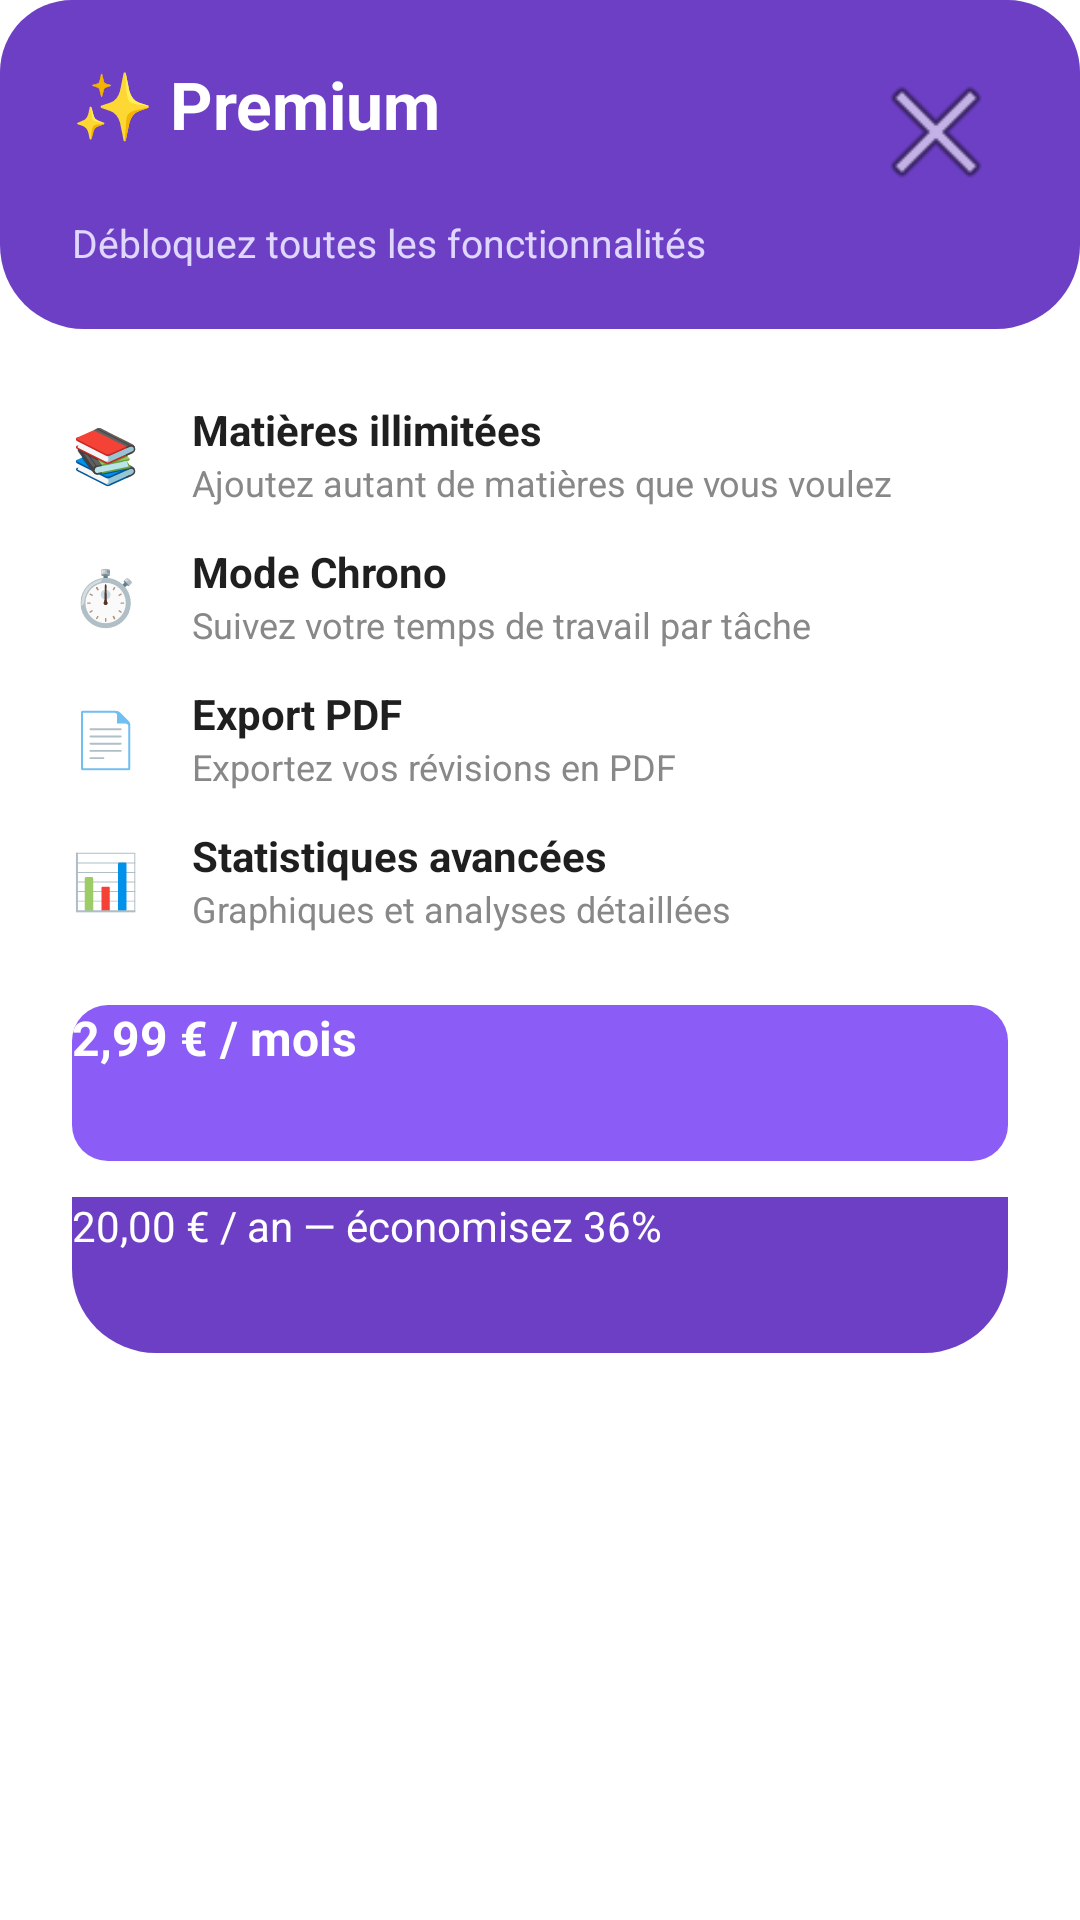

Layout XML and referenced resources for this Android screen:
<!-- AndroidManifest.xml: application theme Theme.Planexia -->
<!-- res/layout/dialog_premium.xml -->
<?xml version="1.0" encoding="utf-8"?>
<androidx.cardview.widget.CardView
    xmlns:android="http://schemas.android.com/apk/res/android"
    xmlns:app="http://schemas.android.com/apk/res-auto"
    android:layout_width="match_parent"
    android:layout_height="wrap_content"
    android:layout_margin="24dp"
    app:cardCornerRadius="24dp"
    app:cardElevation="12dp"
    app:cardBackgroundColor="#FFFFFF">

    <LinearLayout
        android:layout_width="match_parent"
        android:layout_height="wrap_content"
        android:orientation="vertical">

        
        <LinearLayout
            android:layout_width="match_parent"
            android:layout_height="wrap_content"
            android:background="@drawable/bg_modules_header"
            android:orientation="vertical"
            android:paddingStart="24dp"
            android:paddingEnd="24dp"
            android:paddingTop="20dp"
            android:paddingBottom="20dp">

            <RelativeLayout
                android:layout_width="match_parent"
                android:layout_height="wrap_content">

                <LinearLayout
                    android:layout_width="wrap_content"
                    android:layout_height="wrap_content"
                    android:orientation="horizontal"
                    android:gravity="center_vertical">

                    <TextView
                        android:layout_width="wrap_content"
                        android:layout_height="wrap_content"
                        android:text="✨"
                        android:textSize="22sp" />

                    <TextView
                        android:layout_width="wrap_content"
                        android:layout_height="wrap_content"
                        android:text=" Premium"
                        android:textSize="22sp"
                        android:textStyle="bold"
                        android:textColor="#FFFFFF" />
                </LinearLayout>

                <ImageButton
                    android:id="@+id/btnClosePremium"
                    android:layout_width="48dp"
                    android:layout_height="48dp"
                    android:background="?attr/selectableItemBackgroundBorderless"
                    android:src="@android:drawable/ic_menu_close_clear_cancel"
                    android:contentDescription="Fermer"
                    app:tint="#FFFFFF"
                    android:layout_alignParentEnd="true"
                    android:layout_centerVertical="true" />
            </RelativeLayout>

            <TextView
                android:layout_width="wrap_content"
                android:layout_height="wrap_content"
                android:text="Débloquez toutes les fonctionnalités"
                android:textColor="#E0D7FF"
                android:textSize="13sp"
                android:layout_marginTop="4dp" />
        </LinearLayout>

        
        <LinearLayout
            android:layout_width="match_parent"
            android:layout_height="wrap_content"
            android:orientation="vertical"
            android:padding="24dp">

            
            <LinearLayout
                android:layout_width="match_parent"
                android:layout_height="wrap_content"
                android:orientation="horizontal"
                android:layout_marginBottom="12dp"
                android:gravity="center_vertical">

                <TextView
                    android:layout_width="32dp"
                    android:layout_height="wrap_content"
                    android:text="📚"
                    android:textSize="18sp" />

                <LinearLayout
                    android:layout_width="0dp"
                    android:layout_height="wrap_content"
                    android:layout_weight="1"
                    android:orientation="vertical"
                    android:layout_marginStart="8dp">

                    <TextView
                        android:layout_width="wrap_content"
                        android:layout_height="wrap_content"
                        android:text="Matières illimitées"
                        android:textColor="#1F1F1F"
                        android:textStyle="bold"
                        android:textSize="14sp" />

                    <TextView
                        android:layout_width="wrap_content"
                        android:layout_height="wrap_content"
                        android:text="Ajoutez autant de matières que vous voulez"
                        android:textColor="#888888"
                        android:textSize="12sp" />
                </LinearLayout>
            </LinearLayout>

            
            <LinearLayout
                android:layout_width="match_parent"
                android:layout_height="wrap_content"
                android:orientation="horizontal"
                android:layout_marginBottom="12dp"
                android:gravity="center_vertical">

                <TextView
                    android:layout_width="32dp"
                    android:layout_height="wrap_content"
                    android:text="⏱️"
                    android:textSize="18sp" />

                <LinearLayout
                    android:layout_width="0dp"
                    android:layout_height="wrap_content"
                    android:layout_weight="1"
                    android:orientation="vertical"
                    android:layout_marginStart="8dp">

                    <TextView
                        android:layout_width="wrap_content"
                        android:layout_height="wrap_content"
                        android:text="Mode Chrono"
                        android:textColor="#1F1F1F"
                        android:textStyle="bold"
                        android:textSize="14sp" />

                    <TextView
                        android:layout_width="wrap_content"
                        android:layout_height="wrap_content"
                        android:text="Suivez votre temps de travail par tâche"
                        android:textColor="#888888"
                        android:textSize="12sp" />
                </LinearLayout>
            </LinearLayout>

            
            <LinearLayout
                android:layout_width="match_parent"
                android:layout_height="wrap_content"
                android:orientation="horizontal"
                android:layout_marginBottom="12dp"
                android:gravity="center_vertical">

                <TextView
                    android:layout_width="32dp"
                    android:layout_height="wrap_content"
                    android:text="📄"
                    android:textSize="18sp" />

                <LinearLayout
                    android:layout_width="0dp"
                    android:layout_height="wrap_content"
                    android:layout_weight="1"
                    android:orientation="vertical"
                    android:layout_marginStart="8dp">

                    <TextView
                        android:layout_width="wrap_content"
                        android:layout_height="wrap_content"
                        android:text="Export PDF"
                        android:textColor="#1F1F1F"
                        android:textStyle="bold"
                        android:textSize="14sp" />

                    <TextView
                        android:layout_width="wrap_content"
                        android:layout_height="wrap_content"
                        android:text="Exportez vos révisions en PDF"
                        android:textColor="#888888"
                        android:textSize="12sp" />
                </LinearLayout>
            </LinearLayout>

            
            <LinearLayout
                android:layout_width="match_parent"
                android:layout_height="wrap_content"
                android:orientation="horizontal"
                android:layout_marginBottom="24dp"
                android:gravity="center_vertical">

                <TextView
                    android:layout_width="32dp"
                    android:layout_height="wrap_content"
                    android:text="📊"
                    android:textSize="18sp" />

                <LinearLayout
                    android:layout_width="0dp"
                    android:layout_height="wrap_content"
                    android:layout_weight="1"
                    android:orientation="vertical"
                    android:layout_marginStart="8dp">

                    <TextView
                        android:layout_width="wrap_content"
                        android:layout_height="wrap_content"
                        android:text="Statistiques avancées"
                        android:textColor="#1F1F1F"
                        android:textStyle="bold"
                        android:textSize="14sp" />

                    <TextView
                        android:layout_width="wrap_content"
                        android:layout_height="wrap_content"
                        android:text="Graphiques et analyses détaillées"
                        android:textColor="#888888"
                        android:textSize="12sp" />
                </LinearLayout>
            </LinearLayout>

            
            <Button
                android:id="@+id/btnSubscribeMonthly"
                android:layout_width="match_parent"
                android:layout_height="52dp"
                android:text="2,99 € / mois"
                android:textAllCaps="false"
                android:textColor="@android:color/white"
                android:textSize="16sp"
                android:textStyle="bold"
                android:background="@drawable/bg_save_button"
                android:layout_marginBottom="12dp" />

            
            <Button
                android:id="@+id/btnSubscribeYearly"
                android:layout_width="match_parent"
                android:layout_height="52dp"
                android:text="20,00 € / an — économisez 36%"
                android:textAllCaps="false"
                android:textColor="@android:color/white"
                android:textSize="14sp"
                android:background="@drawable/bg_modules_header" />

        </LinearLayout>
    </LinearLayout>
</androidx.cardview.widget.CardView>
<!-- resources referenced by this layout -->
<resources>
  <!-- drawable bg_modules_header (drawable) -->
  <?xml version="1.0" encoding="utf-8"?>
  <shape xmlns:android="http://schemas.android.com/apk/res/android">
      <solid android:color="#6C3FC5" />
      <corners
          android:bottomLeftRadius="28dp"
          android:bottomRightRadius="28dp" />
  </shape>
  <!-- drawable bg_save_button (drawable) -->
  <?xml version="1.0" encoding="utf-8"?>
  <shape xmlns:android="http://schemas.android.com/apk/res/android">
      <solid android:color="#8B5CF6" />
      <corners android:radius="12dp" />
  </shape>
</resources>
